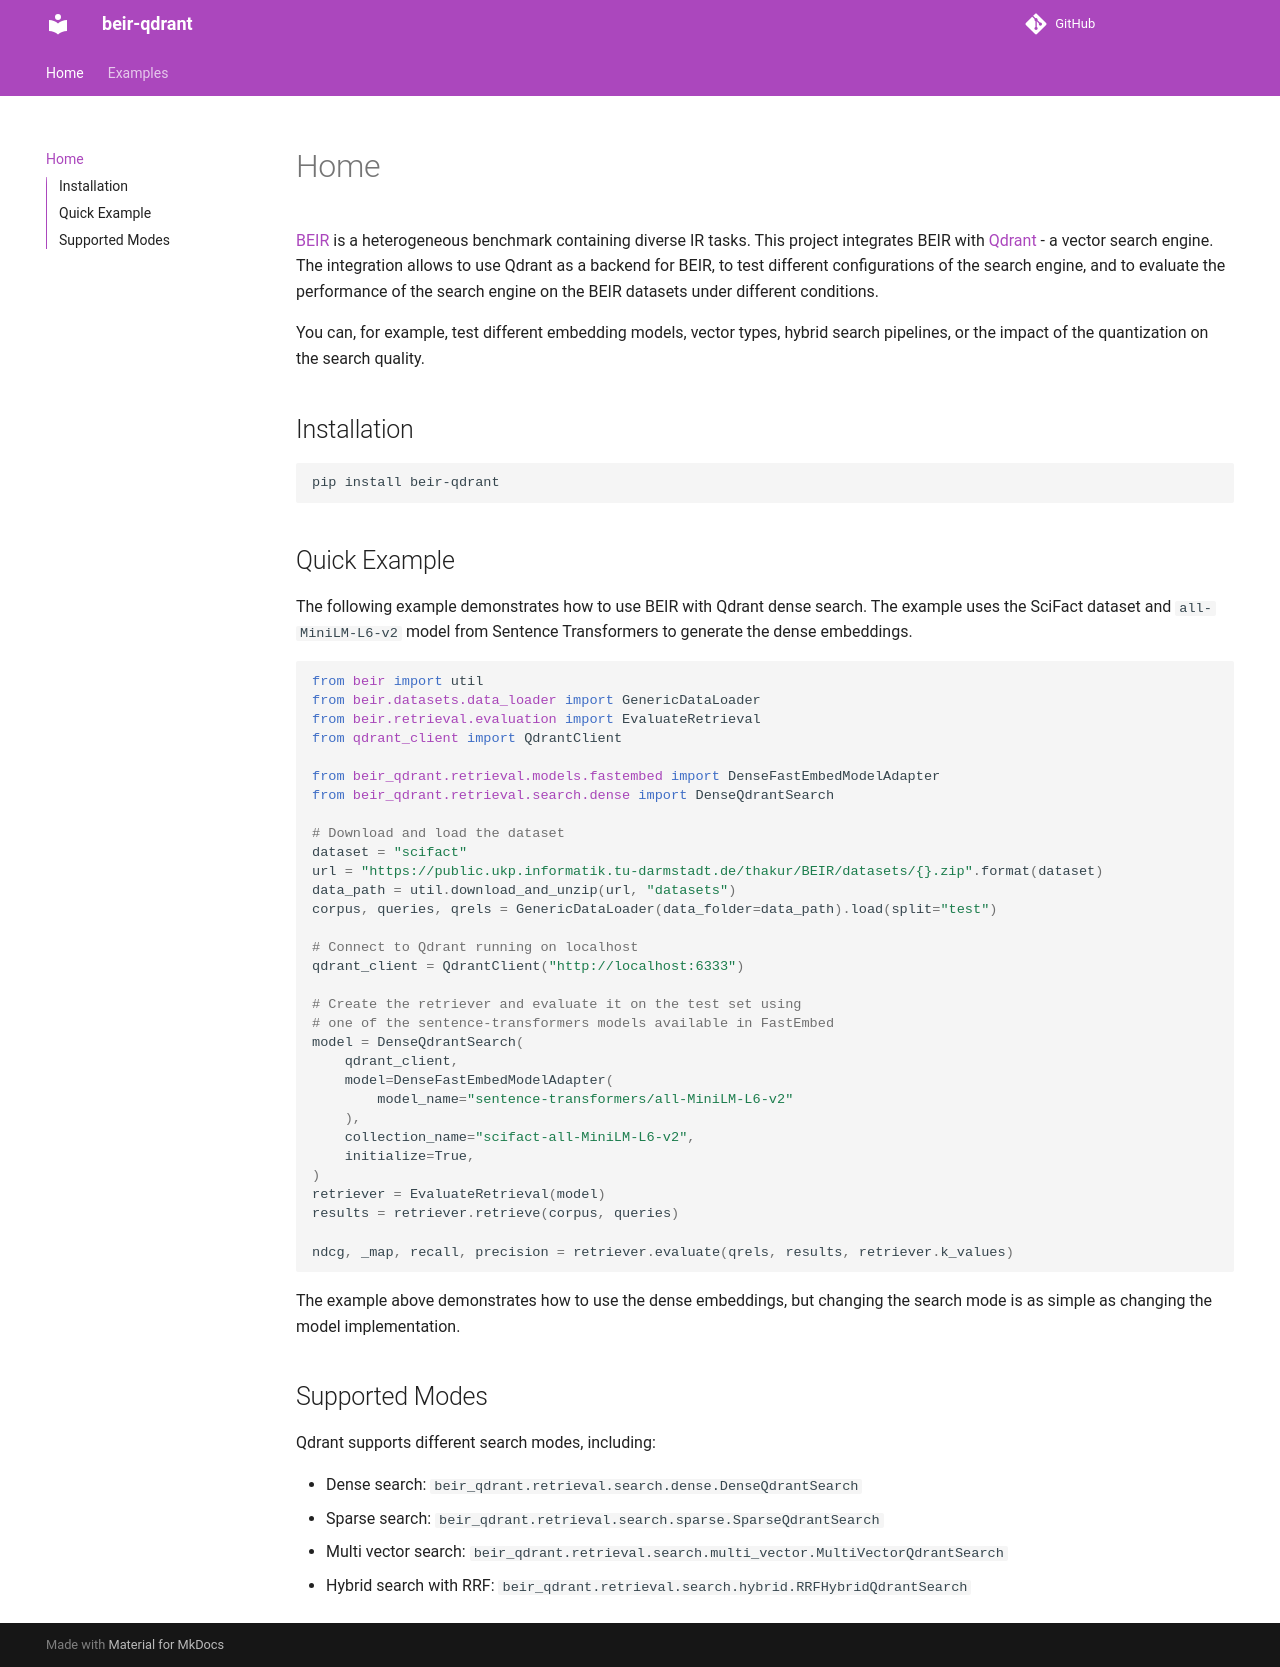

repository: kacperlukawski/beir-qdrant · page: index.html · generator: mkdocs

# beir-qdrant

[BEIR](https://github.com/beir-cellar/beir) is a heterogeneous benchmark containing diverse IR tasks. This project
integrates BEIR with [Qdrant](https://github.com/qdrant/qdrant) - a vector search engine.

## Installation

```bash
pip install beir-qdrant
```

## Quick Example

The following example demonstrates how to use BEIR with Qdrant dense search. The example uses the SciFact dataset
and `all-MiniLM-L6-v2` model from Sentence Transformers to generate the dense embeddings.

```python
from beir import util
from beir.datasets.data_loader import GenericDataLoader
from beir.retrieval.evaluation import EvaluateRetrieval
from qdrant_client import QdrantClient

from beir_qdrant.retrieval.models.fastembed import DenseFastEmbedModelAdapter
from beir_qdrant.retrieval.search.dense import DenseQdrantSearch

# Download and load the dataset
dataset = "scifact"
url = "https://public.ukp.informatik.tu-darmstadt.de/thakur/BEIR/datasets/{}.zip".format(dataset)
data_path = util.download_and_unzip(url, "datasets")
corpus, queries, qrels = GenericDataLoader(data_folder=data_path).load(split="test")

# Connect to Qdrant running on localhost
qdrant_client = QdrantClient("http://localhost:6333")

# Create the retriever and evaluate it on the test set using
# one of the sentence-transformers models available in FastEmbed
model = DenseQdrantSearch(
    qdrant_client,
    model=DenseFastEmbedModelAdapter(
        model_name="sentence-transformers/all-MiniLM-L6-v2"
    ),
    collection_name="scifact-all-MiniLM-L6-v2",
    initialize=True,
)
retriever = EvaluateRetrieval(model)
results = retriever.retrieve(corpus, queries)

ndcg, _map, recall, precision = retriever.evaluate(qrels, results, retriever.k_values)
```

The example above demonstrates how to use the dense embeddings, but changing the search mode is as simple as changing
the model implementation.

## Supported Modes

Qdrant supports different search modes, including:

- Dense search: `beir_qdrant.retrieval.search.dense.DenseQdrantSearch`
- Sparse search: `beir_qdrant.retrieval.search.sparse.SparseQdrantSearch`
- Multi vector search: `beir_qdrant.retrieval.search.multi_vector.MultiVectorQdrantSearch`
- Hybrid search with RRF: `beir_qdrant.retrieval.search.hybrid.RRFHybridQdrantSearch`
